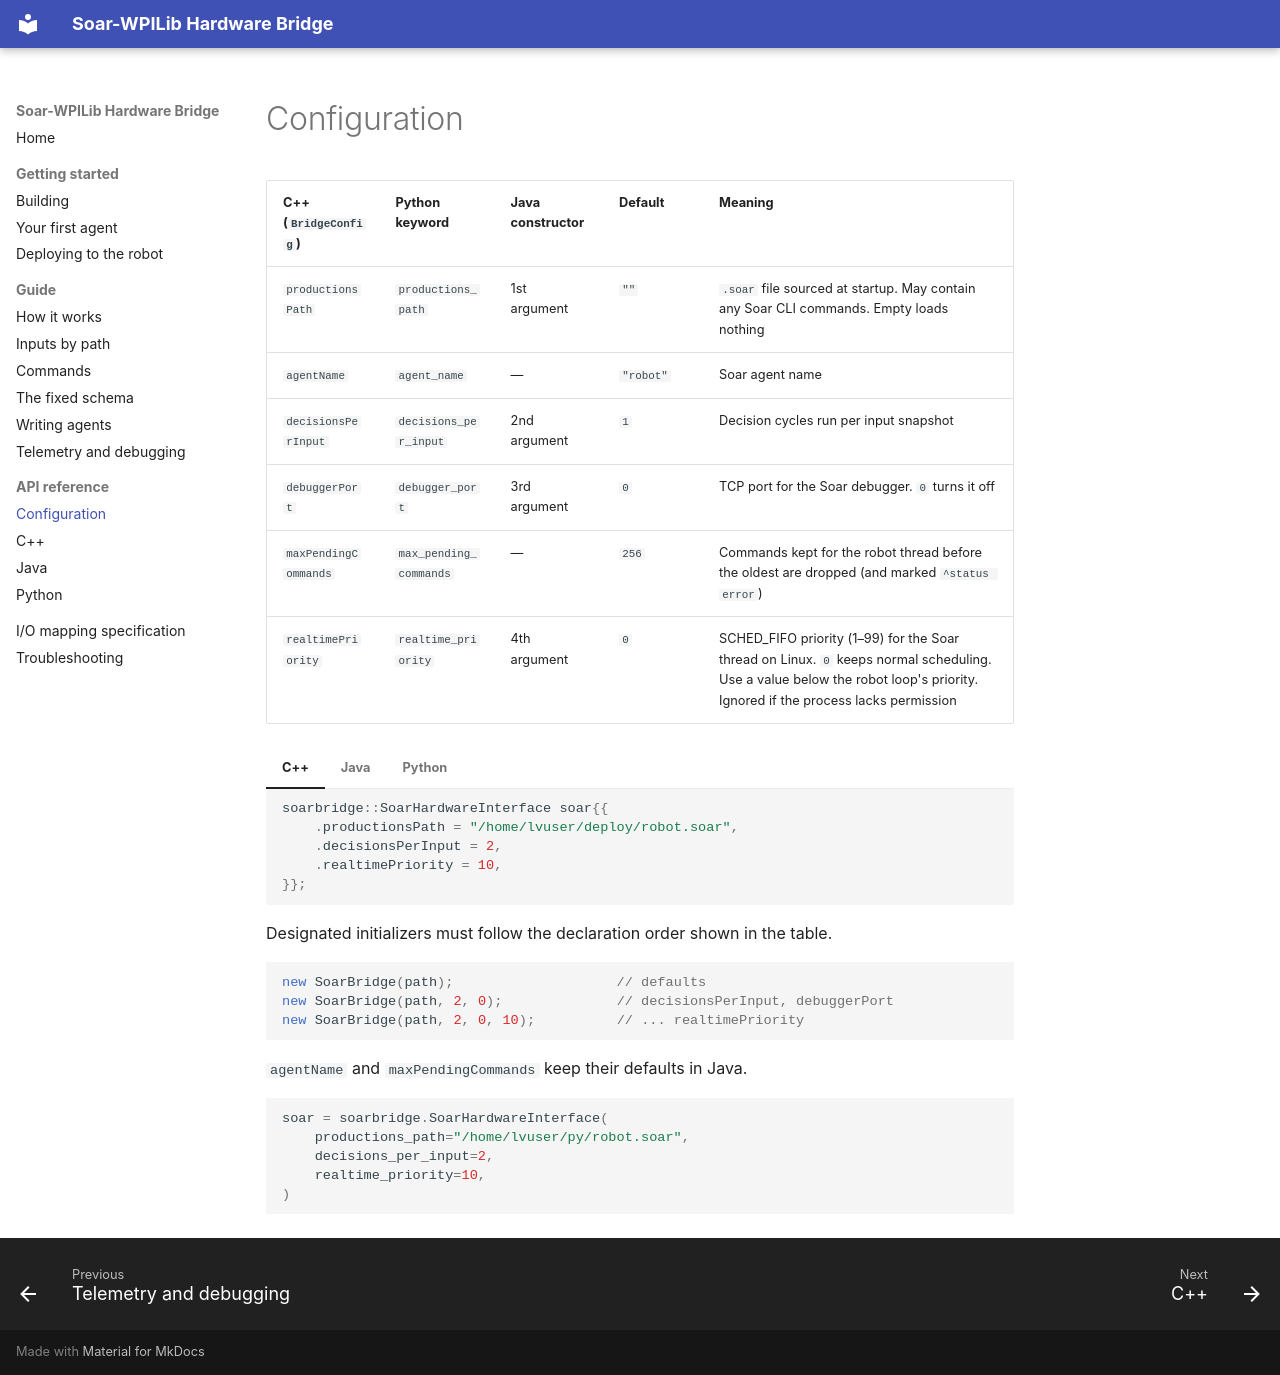

repository: Suave101/FRC-Soar · page: api/configuration/index.html · generator: mkdocs

# Configuration

| C++ (`BridgeConfig`) | Python keyword | Java constructor | Default | Meaning |
| --- | --- | --- | --- | --- |
| `productionsPath` | `productions_path` | 1st argument | `""` | `.soar` file sourced at startup. May contain any Soar CLI commands. Empty loads nothing |
| `agentName` | `agent_name` | — | `"robot"` | Soar agent name |
| `decisionsPerInput` | `decisions_per_input` | 2nd argument | `1` | Decision cycles run per input snapshot |
| `debuggerPort` | `debugger_port` | 3rd argument | `0` | TCP port for the Soar debugger. `0` turns it off |
| `maxPendingCommands` | `max_pending_commands` | — | `256` | Commands kept for the robot thread before the oldest are dropped (and marked `^status error`) |
| `realtimePriority` | `realtime_priority` | 4th argument | `0` | SCHED_FIFO priority (1–99) for the Soar thread on Linux. `0` keeps normal scheduling. Use a value below the robot loop's priority. Ignored if the process lacks permission |

=== "C++"

    ```cpp
    soarbridge::SoarHardwareInterface soar{{
        .productionsPath = "/home/lvuser/deploy/robot.soar",
        .decisionsPerInput = 2,
        .realtimePriority = 10,
    }};
    ```

    Designated initializers must follow the declaration order shown in the
    table.

=== "Java"

    ```java
    new SoarBridge(path);                    // defaults
    new SoarBridge(path, 2, 0);              // decisionsPerInput, debuggerPort
    new SoarBridge(path, 2, 0, 10);          // ... realtimePriority
    ```

    `agentName` and `maxPendingCommands` keep their defaults in Java.

=== "Python"

    ```python
    soar = soarbridge.SoarHardwareInterface(
        productions_path="/home/lvuser/py/robot.soar",
        decisions_per_input=2,
        realtime_priority=10,
    )
    ```
